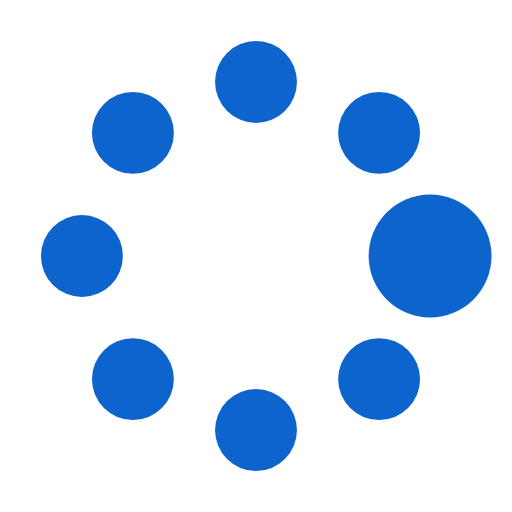
t = 0.00 s
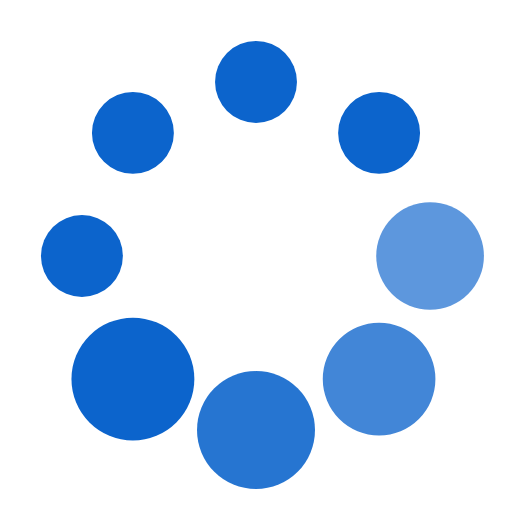
t = 0.37 s
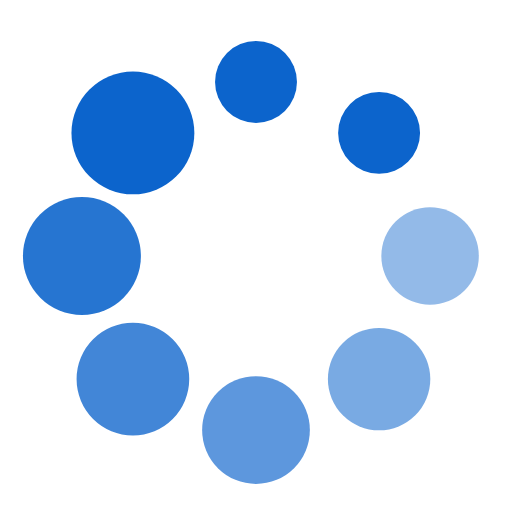
t = 0.62 s
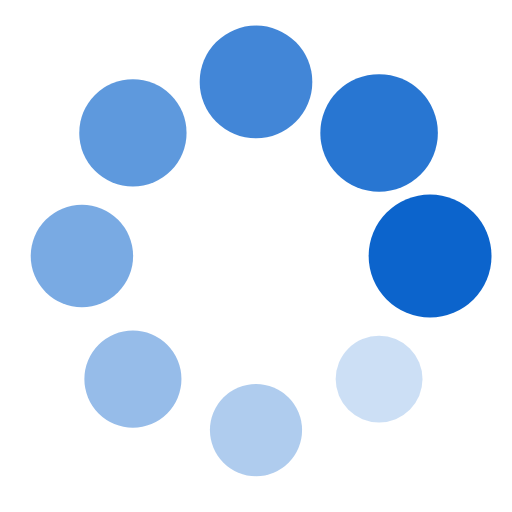
t = 1.00 s
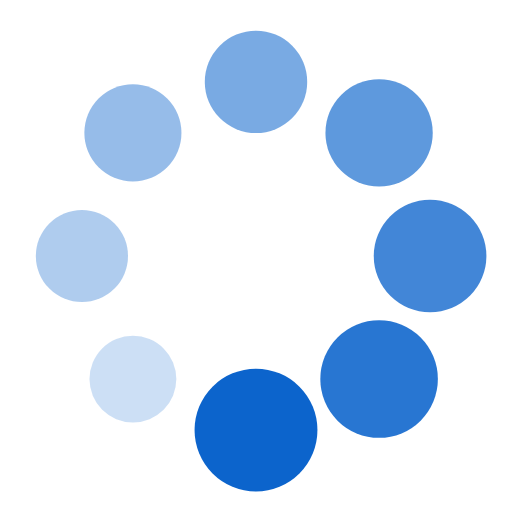
t = 1.25 s
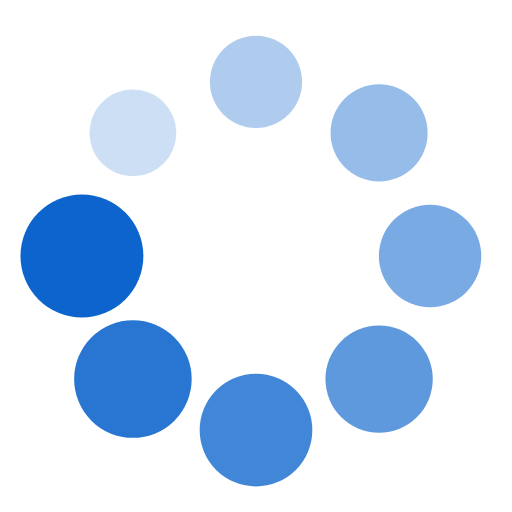
t = 1.50 s

The animated SVG that drew these frames (rendered in a browser with its animation timeline set to each time). Animation: 16 SMIL elements (animate=8,animateTransform=8); one cycle of 1.87 s, repeats indefinitely.

<?xml version="1.0" encoding="utf-8"?><svg width='64px' height='64px' xmlns="http://www.w3.org/2000/svg" viewBox="0 0 100 100" preserveAspectRatio="xMidYMid" class="uil-spin"><rect x="0" y="0" width="100" height="100" fill="none" class="bk"></rect><g transform="translate(50 50)"><g transform="rotate(0) translate(34 0)"><circle cx="0" cy="0" r="8" fill="#0c64cc"><animate attributeName="opacity" from="1" to="0.1" begin="0s" dur="1s" repeatCount="indefinite"></animate><animateTransform attributeName="transform" type="scale" from="1.5" to="1" begin="0s" dur="1s" repeatCount="indefinite"></animateTransform></circle></g><g transform="rotate(45) translate(34 0)"><circle cx="0" cy="0" r="8" fill="#0c64cc"><animate attributeName="opacity" from="1" to="0.1" begin="0.12s" dur="1s" repeatCount="indefinite"></animate><animateTransform attributeName="transform" type="scale" from="1.5" to="1" begin="0.12s" dur="1s" repeatCount="indefinite"></animateTransform></circle></g><g transform="rotate(90) translate(34 0)"><circle cx="0" cy="0" r="8" fill="#0c64cc"><animate attributeName="opacity" from="1" to="0.1" begin="0.25s" dur="1s" repeatCount="indefinite"></animate><animateTransform attributeName="transform" type="scale" from="1.5" to="1" begin="0.25s" dur="1s" repeatCount="indefinite"></animateTransform></circle></g><g transform="rotate(135) translate(34 0)"><circle cx="0" cy="0" r="8" fill="#0c64cc"><animate attributeName="opacity" from="1" to="0.1" begin="0.37s" dur="1s" repeatCount="indefinite"></animate><animateTransform attributeName="transform" type="scale" from="1.5" to="1" begin="0.37s" dur="1s" repeatCount="indefinite"></animateTransform></circle></g><g transform="rotate(180) translate(34 0)"><circle cx="0" cy="0" r="8" fill="#0c64cc"><animate attributeName="opacity" from="1" to="0.1" begin="0.5s" dur="1s" repeatCount="indefinite"></animate><animateTransform attributeName="transform" type="scale" from="1.5" to="1" begin="0.5s" dur="1s" repeatCount="indefinite"></animateTransform></circle></g><g transform="rotate(225) translate(34 0)"><circle cx="0" cy="0" r="8" fill="#0c64cc"><animate attributeName="opacity" from="1" to="0.1" begin="0.62s" dur="1s" repeatCount="indefinite"></animate><animateTransform attributeName="transform" type="scale" from="1.5" to="1" begin="0.62s" dur="1s" repeatCount="indefinite"></animateTransform></circle></g><g transform="rotate(270) translate(34 0)"><circle cx="0" cy="0" r="8" fill="#0c64cc"><animate attributeName="opacity" from="1" to="0.1" begin="0.75s" dur="1s" repeatCount="indefinite"></animate><animateTransform attributeName="transform" type="scale" from="1.5" to="1" begin="0.75s" dur="1s" repeatCount="indefinite"></animateTransform></circle></g><g transform="rotate(315) translate(34 0)"><circle cx="0" cy="0" r="8" fill="#0c64cc"><animate attributeName="opacity" from="1" to="0.1" begin="0.87s" dur="1s" repeatCount="indefinite"></animate><animateTransform attributeName="transform" type="scale" from="1.5" to="1" begin="0.87s" dur="1s" repeatCount="indefinite"></animateTransform></circle></g></g></svg>
